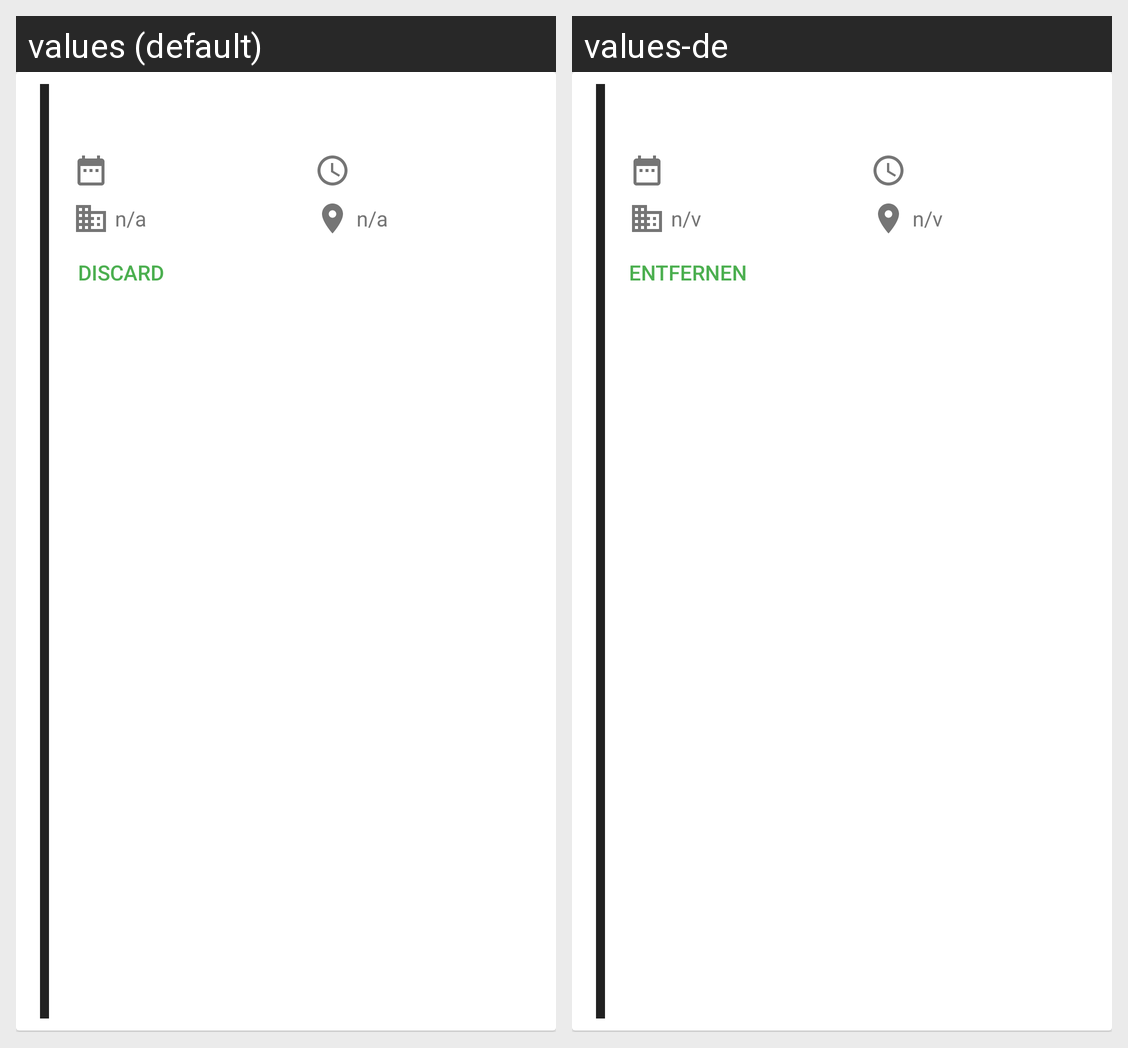

Here is an Android app screen in its default locale and in the app's own translations. Write out the translated-string differences for the strings that appear on this screen.
Android screen res/layout/card_tracking_item.xml rendered under 2 locales, left to right: values (default), values-de. Device: Nexus 5 (rendered at 1080×1920; each locale shown at half size, 540×960, under a caption strip naming it); theme AppTheme.
Strings drawn on this screen, with the default value and each locale's value (text and hints the layout hard-codes, and strings that could not be matched under every locale, appear in the picture but are not listed):

util_not_available
  values: n/a
  values-de: n/v

cardview_trackingitem_action_discard
  values: Discard
  values-de: Entfernen
